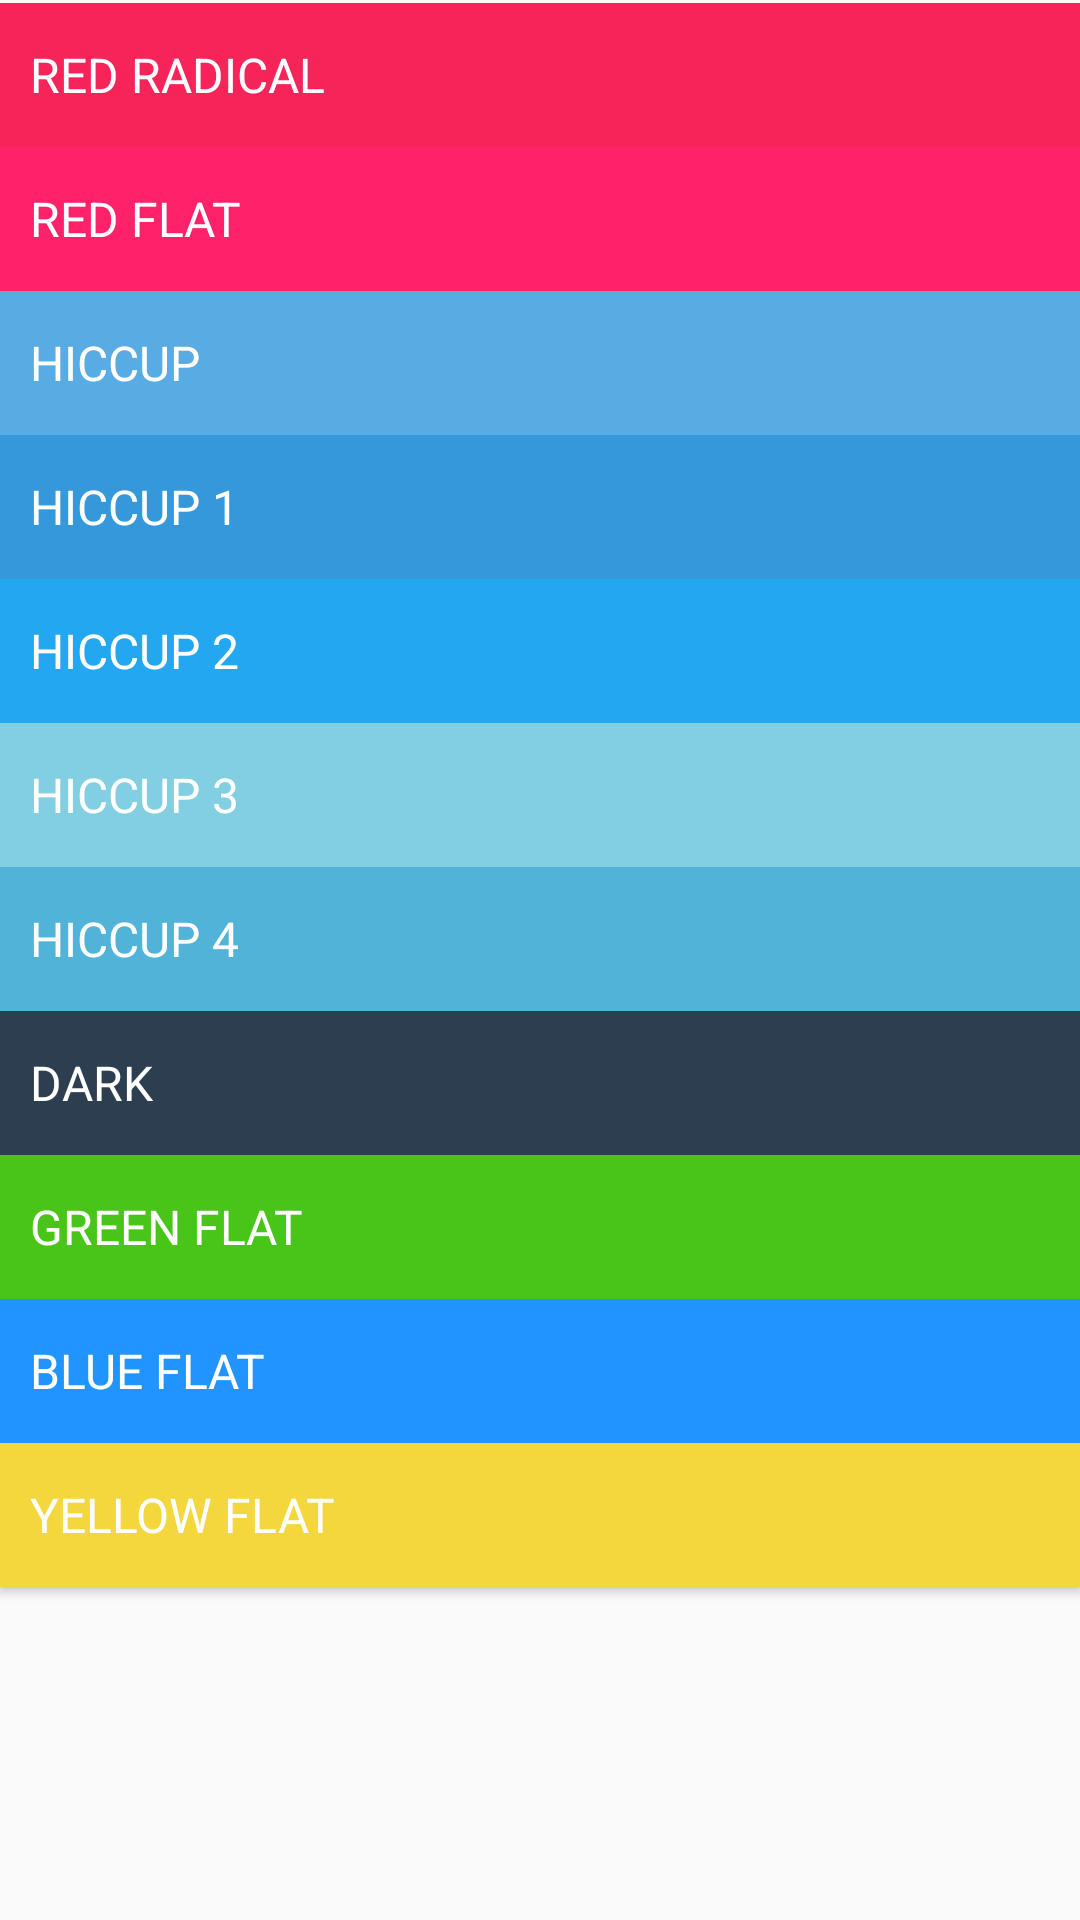

Here is an Android app screen rendered from its layout file. Give the layout XML and the strings, colors and styles it references.
<!-- AndroidManifest.xml: application theme android:Theme.Material.Light.DarkActionBar -->
<!-- res/layout/themes.xml -->
<?xml version="1.0" encoding="utf-8"?>
<LinearLayout xmlns:android="http://schemas.android.com/apk/res/android"
    android:layout_width="match_parent"
    android:layout_height="match_parent"
    android:orientation="vertical"
    android:paddingTop="1dp">

    <Button
        android:id="@+id/themeRed"
        style="@style/them_btn"
        android:layout_width="match_parent"
        android:layout_height="wrap_content"
        android:background="@color/theme_radical_red"
        android:text="RED RADICAL" />

    <Button
        android:id="@+id/themeRadicalRed"
        style="@style/them_btn"
        android:layout_width="match_parent"
        android:layout_height="wrap_content"
        android:background="@color/theme_red_flat"
        android:text="RED FLAT" />

    <Button
        android:id="@+id/themeHiccup"
        style="@style/them_btn"
        android:layout_width="match_parent"
        android:layout_height="wrap_content"
        android:background="@color/theme_hiccup"
        android:text="HICCUP" />

    <Button
        android:id="@+id/themeHiccup1"
        style="@style/them_btn"
        android:layout_width="match_parent"
        android:layout_height="wrap_content"
        android:background="@color/theme_hiccup1"
        android:text="HICCUP 1" />

    <Button
        android:id="@+id/themeHiccup2"
        style="@style/them_btn"
        android:layout_width="match_parent"
        android:layout_height="wrap_content"
        android:background="@color/theme_hiccup2"
        android:text="HICCUP 2" />
    <Button
        android:id="@+id/themeHiccup3"
        style="@style/them_btn"
        android:layout_width="match_parent"
        android:layout_height="wrap_content"
        android:background="@color/theme_hiccup3"
        android:text="HICCUP 3" />

    <Button
        android:id="@+id/themeHiccup4"
        style="@style/them_btn"
        android:layout_width="match_parent"
        android:layout_height="wrap_content"
        android:background="@color/theme_hiccup4"
        android:text="HICCUP 4" />

    <Button
        android:id="@+id/themeDark"
        style="@style/them_btn"
        android:layout_width="match_parent"
        android:layout_height="wrap_content"
        android:background="@color/theme_dark"
        android:text="DARK" />

    <Button
        android:id="@+id/themeGreen"
        style="@style/them_btn"
        android:layout_width="match_parent"
        android:layout_height="wrap_content"
        android:background="@color/theme_green_flat"
        android:text="GREEN FLAT" />

    <Button
        android:id="@+id/themeBlue"
        style="@style/them_btn"
        android:layout_width="match_parent"
        android:layout_height="wrap_content"
        android:background="@color/theme_blue_flat"
        android:text="BLUE FLAT" />

    <Button
        android:id="@+id/themeYellow"
        style="@style/them_btn"
        android:layout_width="match_parent"
        android:layout_height="wrap_content"
        android:background="@color/theme_yellow_flat"
        android:text="YELLOW FLAT" />

</LinearLayout>
<!-- resources referenced by this layout -->
<resources>
  <color name="theme_blue_flat">#2194ff</color>
  <color name="theme_dark">#2C3E50</color>
  <color name="theme_green_flat">#49c419</color>
  <color name="theme_hiccup">#59ABE3</color>
  <color name="theme_hiccup1">#3498DB</color>
  <color name="theme_hiccup2">#22A7F0</color>
  <color name="theme_hiccup3">#81CFE0</color>
  <color name="theme_hiccup4">#52B3D9</color>
  <color name="theme_radical_red">#f62459</color>
  <color name="theme_red_flat">#ff216a</color>
  <color name="theme_yellow_flat">#f3d73d</color>
  <style name="them_btn" parent="android:Widget.Holo.Light.Button">
          <item name="android:gravity">left|center_vertical</item>
          
          <item name="android:paddingBottom">10dp</item>
          <item name="android:paddingLeft">10dp</item>
          
          <item name="android:paddingTop">10dp</item>
          <item name="android:textColor">@color/white</item>
          <item name="android:textSize">16sp</item>
      </style>
  <color name="white">#ffffff</color>
</resources>
